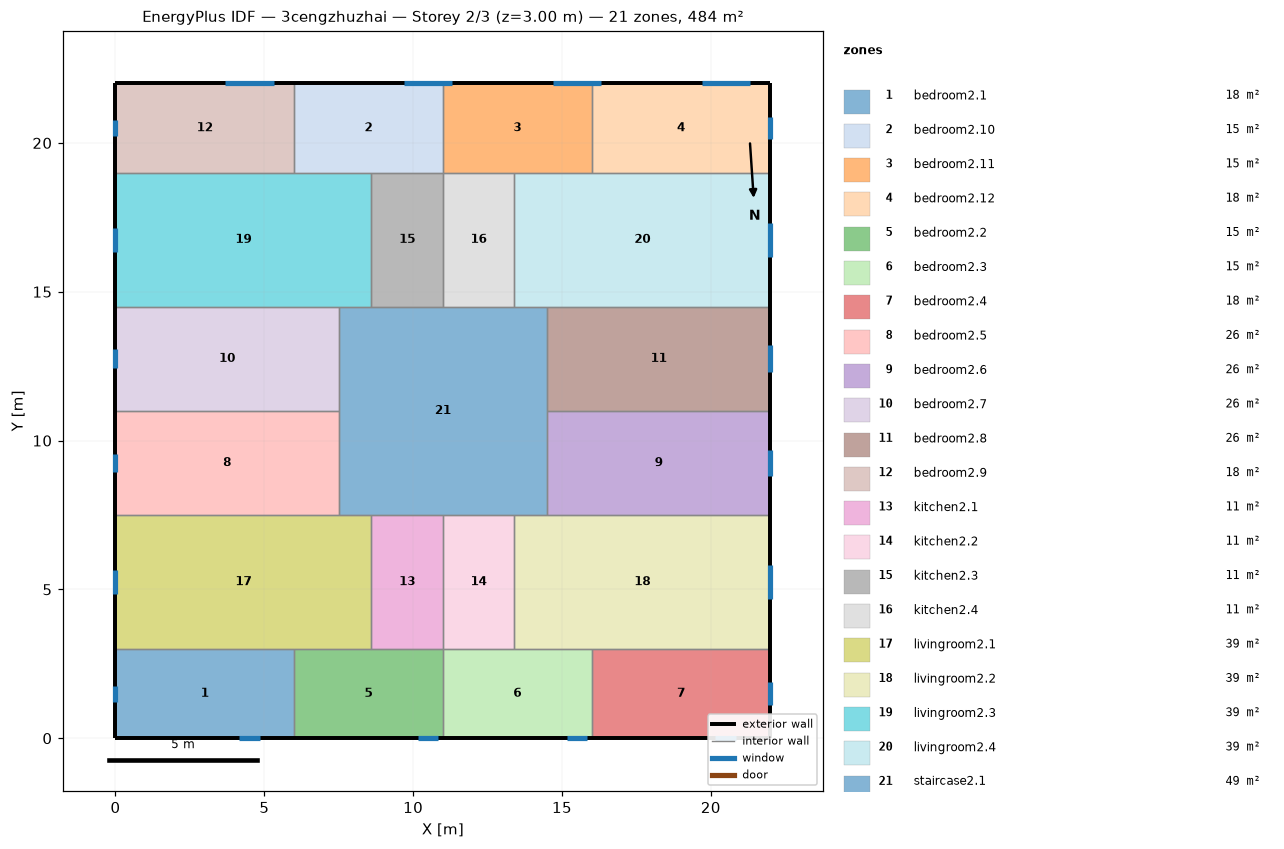
=== STOREY PLAN SPEC (per zone: floor XY polygon, exterior-wall plan segments, windows/doors) ===
zone 1: bedroom2.1  (18.0 m²)
  floor: (6.00, 3.00) (6.00, 0.00) (0.00, 0.00) (0.00, 3.00)
  exterior wall: (0.00, 3.00) – (0.00, 0.00)  [3.0 m]
    window: (0.00, 1.77) – (0.00, 1.23)  [0.8 m²]
  exterior wall: (0.00, 0.00) – (6.00, 0.00)  [6.0 m]
    window: (4.15, 0.00) – (4.85, 0.00)  [1.0 m²]
  interior walls: 2
zone 2: bedroom2.10  (15.0 m²)
  floor: (11.00, 22.00) (11.00, 19.00) (6.00, 19.00) (6.00, 22.00)
  exterior wall: (11.00, 22.00) – (6.00, 22.00)  [5.0 m]
    window: (11.31, 22.00) – (9.69, 22.00)  [2.4 m²]
  interior walls: 4
zone 3: bedroom2.11  (15.0 m²)
  floor: (16.00, 22.00) (16.00, 19.00) (11.00, 19.00) (11.00, 22.00)
  exterior wall: (16.00, 22.00) – (11.00, 22.00)  [5.0 m]
    window: (16.31, 22.00) – (14.69, 22.00)  [2.4 m²]
  interior walls: 4
zone 4: bedroom2.12  (18.0 m²)
  floor: (22.00, 22.00) (22.00, 19.00) (16.00, 19.00) (16.00, 22.00)
  exterior wall: (22.00, 19.00) – (22.00, 22.00)  [3.0 m]
    window: (22.00, 20.12) – (22.00, 20.88)  [1.2 m²]
  exterior wall: (22.00, 22.00) – (16.00, 22.00)  [6.0 m]
    window: (21.31, 22.00) – (19.69, 22.00)  [2.4 m²]
  interior walls: 2
zone 5: bedroom2.2  (15.0 m²)
  floor: (11.00, 3.00) (11.00, 0.00) (6.00, 0.00) (6.00, 3.00)
  exterior wall: (6.00, 0.00) – (11.00, 0.00)  [5.0 m]
    window: (10.15, 0.00) – (10.85, 0.00)  [1.0 m²]
  interior walls: 4
zone 6: bedroom2.3  (15.0 m²)
  floor: (16.00, 3.00) (16.00, 0.00) (11.00, 0.00) (11.00, 3.00)
  exterior wall: (11.00, 0.00) – (16.00, 0.00)  [5.0 m]
    window: (15.15, 0.00) – (15.85, 0.00)  [1.0 m²]
  interior walls: 4
zone 7: bedroom2.4  (18.0 m²)
  floor: (22.00, 3.00) (22.00, 0.00) (16.00, 0.00) (16.00, 3.00)
  exterior wall: (22.00, 0.00) – (22.00, 3.00)  [3.0 m]
    window: (22.00, 1.12) – (22.00, 1.88)  [1.2 m²]
  exterior wall: (16.00, 0.00) – (22.00, 0.00)  [6.0 m]
    window: (20.15, 0.00) – (20.85, 0.00)  [1.0 m²]
  interior walls: 2
zone 8: bedroom2.5  (26.2 m²)
  floor: (7.50, 11.00) (7.50, 7.50) (0.00, 7.50) (0.00, 11.00)
  exterior wall: (0.00, 11.00) – (0.00, 7.50)  [3.5 m]
    window: (0.00, 9.56) – (0.00, 8.94)  [0.9 m²]
  interior walls: 3
zone 9: bedroom2.6  (26.2 m²)
  floor: (22.00, 11.00) (22.00, 7.50) (14.50, 7.50) (14.50, 11.00)
  exterior wall: (22.00, 7.50) – (22.00, 11.00)  [3.5 m]
    window: (22.00, 8.80) – (22.00, 9.70)  [1.3 m²]
  interior walls: 3
zone 10: bedroom2.7  (26.2 m²)
  floor: (7.50, 14.50) (7.50, 11.00) (0.00, 11.00) (0.00, 14.50)
  exterior wall: (0.00, 14.50) – (0.00, 11.00)  [3.5 m]
    window: (0.00, 13.06) – (0.00, 12.44)  [0.9 m²]
  interior walls: 3
zone 11: bedroom2.8  (26.2 m²)
  floor: (22.00, 14.50) (22.00, 11.00) (14.50, 11.00) (14.50, 14.50)
  exterior wall: (22.00, 11.00) – (22.00, 14.50)  [3.5 m]
    window: (22.00, 12.30) – (22.00, 13.20)  [1.3 m²]
  interior walls: 3
zone 12: bedroom2.9  (18.0 m²)
  floor: (6.00, 22.00) (6.00, 19.00) (0.00, 19.00) (0.00, 22.00)
  exterior wall: (0.00, 22.00) – (0.00, 19.00)  [3.0 m]
    window: (0.00, 20.77) – (0.00, 20.23)  [0.8 m²]
  exterior wall: (6.00, 22.00) – (0.00, 22.00)  [6.0 m]
    window: (5.31, 22.00) – (3.69, 22.00)  [2.4 m²]
  interior walls: 2
zone 13: kitchen2.1  (10.8 m²)
  floor: (11.00, 7.50) (11.00, 3.00) (8.60, 3.00) (8.60, 7.50)
  interior walls: 4
zone 14: kitchen2.2  (10.8 m²)
  floor: (13.40, 7.50) (13.40, 3.00) (11.00, 3.00) (11.00, 7.50)
  interior walls: 4
zone 15: kitchen2.3  (10.8 m²)
  floor: (11.00, 19.00) (11.00, 14.50) (8.60, 14.50) (8.60, 19.00)
  interior walls: 4
zone 16: kitchen2.4  (10.8 m²)
  floor: (13.40, 19.00) (13.40, 14.50) (11.00, 14.50) (11.00, 19.00)
  interior walls: 4
zone 17: livingroom2.1  (38.7 m²)
  floor: (8.60, 7.50) (8.60, 3.00) (0.00, 3.00) (0.00, 7.50)
  exterior wall: (0.00, 7.50) – (0.00, 3.00)  [4.5 m]
    window: (0.00, 5.65) – (0.00, 4.85)  [1.2 m²]
  interior walls: 5
zone 18: livingroom2.2  (38.7 m²)
  floor: (22.00, 7.50) (22.00, 3.00) (13.40, 3.00) (13.40, 7.50)
  exterior wall: (22.00, 3.00) – (22.00, 7.50)  [4.5 m]
    window: (22.00, 4.67) – (22.00, 5.83)  [1.7 m²]
  interior walls: 5
zone 19: livingroom2.3  (38.7 m²)
  floor: (8.60, 19.00) (8.60, 14.50) (0.00, 14.50) (0.00, 19.00)
  exterior wall: (0.00, 19.00) – (0.00, 14.50)  [4.5 m]
    window: (0.00, 17.15) – (0.00, 16.35)  [1.2 m²]
  interior walls: 5
zone 20: livingroom2.4  (38.7 m²)
  floor: (22.00, 19.00) (22.00, 14.50) (13.40, 14.50) (13.40, 19.00)
  exterior wall: (22.00, 14.50) – (22.00, 19.00)  [4.5 m]
    window: (22.00, 16.17) – (22.00, 17.33)  [1.7 m²]
  interior walls: 5
zone 21: staircase2.1  (49.0 m²)
  floor: (14.50, 14.50) (14.50, 7.50) (7.50, 7.50) (7.50, 14.50)
  interior walls: 12

=== DERIVED (storey summary) ===
Building: 3cengzhuzhai
Storey: 2 of 3  (floor level z = 3.00 m)
Storey gross floor area: 484.0 m²
Zones on this storey: 21
  - bedroom2.1: floor 18.0 m²; exterior wall 9.0 m (27.0 m²); 2 window(s) 1.8 m²; WWR 6.8%
  - bedroom2.10: floor 15.0 m²; exterior wall 5.0 m (15.0 m²); 1 window(s) 2.4 m²; WWR 16.2%
  - bedroom2.11: floor 15.0 m²; exterior wall 5.0 m (15.0 m²); 1 window(s) 2.4 m²; WWR 16.2%
  - bedroom2.12: floor 18.0 m²; exterior wall 9.0 m (27.0 m²); 2 window(s) 3.6 m²; WWR 13.3%
  - bedroom2.2: floor 15.0 m²; exterior wall 5.0 m (15.0 m²); 1 window(s) 1.0 m²; WWR 6.9%
  - bedroom2.3: floor 15.0 m²; exterior wall 5.0 m (15.0 m²); 1 window(s) 1.0 m²; WWR 6.9%
  - bedroom2.4: floor 18.0 m²; exterior wall 9.0 m (27.0 m²); 2 window(s) 2.2 m²; WWR 8.1%
  - bedroom2.5: floor 26.2 m²; exterior wall 3.5 m (10.5 m²); 1 window(s) 0.9 m²; WWR 9.0%
  - bedroom2.6: floor 26.2 m²; exterior wall 3.5 m (10.5 m²); 1 window(s) 1.3 m²; WWR 12.8%
  - bedroom2.7: floor 26.2 m²; exterior wall 3.5 m (10.5 m²); 1 window(s) 0.9 m²; WWR 9.0%
  - bedroom2.8: floor 26.2 m²; exterior wall 3.5 m (10.5 m²); 1 window(s) 1.3 m²; WWR 12.8%
  - bedroom2.9: floor 18.0 m²; exterior wall 9.0 m (27.0 m²); 2 window(s) 3.2 m²; WWR 12.0%
  - kitchen2.1: floor 10.8 m²
  - kitchen2.2: floor 10.8 m²
  - kitchen2.3: floor 10.8 m²
  - kitchen2.4: floor 10.8 m²
  - livingroom2.1: floor 38.7 m²; exterior wall 4.5 m (13.5 m²); 1 window(s) 1.2 m²; WWR 9.0%
  - livingroom2.2: floor 38.7 m²; exterior wall 4.5 m (13.5 m²); 1 window(s) 1.7 m²; WWR 12.8%
  - livingroom2.3: floor 38.7 m²; exterior wall 4.5 m (13.5 m²); 1 window(s) 1.2 m²; WWR 9.0%
  - livingroom2.4: floor 38.7 m²; exterior wall 4.5 m (13.5 m²); 1 window(s) 1.7 m²; WWR 12.8%
  - staircase2.1: floor 49.0 m²
Zone adjacency (shared interzone walls):
  - bedroom2.1 ↔ bedroom2.2
  - bedroom2.1 ↔ livingroom2.1
  - bedroom2.10 ↔ bedroom2.11
  - bedroom2.10 ↔ bedroom2.9
  - bedroom2.10 ↔ kitchen2.3
  - bedroom2.10 ↔ livingroom2.3
  - bedroom2.11 ↔ bedroom2.12
  - bedroom2.11 ↔ kitchen2.4
  - bedroom2.11 ↔ livingroom2.4
  - bedroom2.12 ↔ livingroom2.4
  - bedroom2.2 ↔ bedroom2.3
  - bedroom2.2 ↔ kitchen2.1
  - bedroom2.2 ↔ livingroom2.1
  - bedroom2.3 ↔ bedroom2.4
  - bedroom2.3 ↔ kitchen2.2
  - bedroom2.3 ↔ livingroom2.2
  - bedroom2.4 ↔ livingroom2.2
  - bedroom2.5 ↔ bedroom2.7
  - bedroom2.5 ↔ livingroom2.1
  - bedroom2.5 ↔ staircase2.1
  - bedroom2.6 ↔ bedroom2.8
  - bedroom2.6 ↔ livingroom2.2
  - bedroom2.6 ↔ staircase2.1
  - bedroom2.7 ↔ livingroom2.3
  - bedroom2.7 ↔ staircase2.1
  - bedroom2.8 ↔ livingroom2.4
  - bedroom2.8 ↔ staircase2.1
  - bedroom2.9 ↔ livingroom2.3
  - kitchen2.1 ↔ kitchen2.2
  - kitchen2.1 ↔ livingroom2.1
  - kitchen2.1 ↔ staircase2.1
  - kitchen2.2 ↔ livingroom2.2
  - kitchen2.2 ↔ staircase2.1
  - kitchen2.3 ↔ kitchen2.4
  - kitchen2.3 ↔ livingroom2.3
  - kitchen2.3 ↔ staircase2.1
  - kitchen2.4 ↔ livingroom2.4
  - kitchen2.4 ↔ staircase2.1
  - livingroom2.1 ↔ staircase2.1
  - livingroom2.2 ↔ staircase2.1
  - livingroom2.3 ↔ staircase2.1
  - livingroom2.4 ↔ staircase2.1